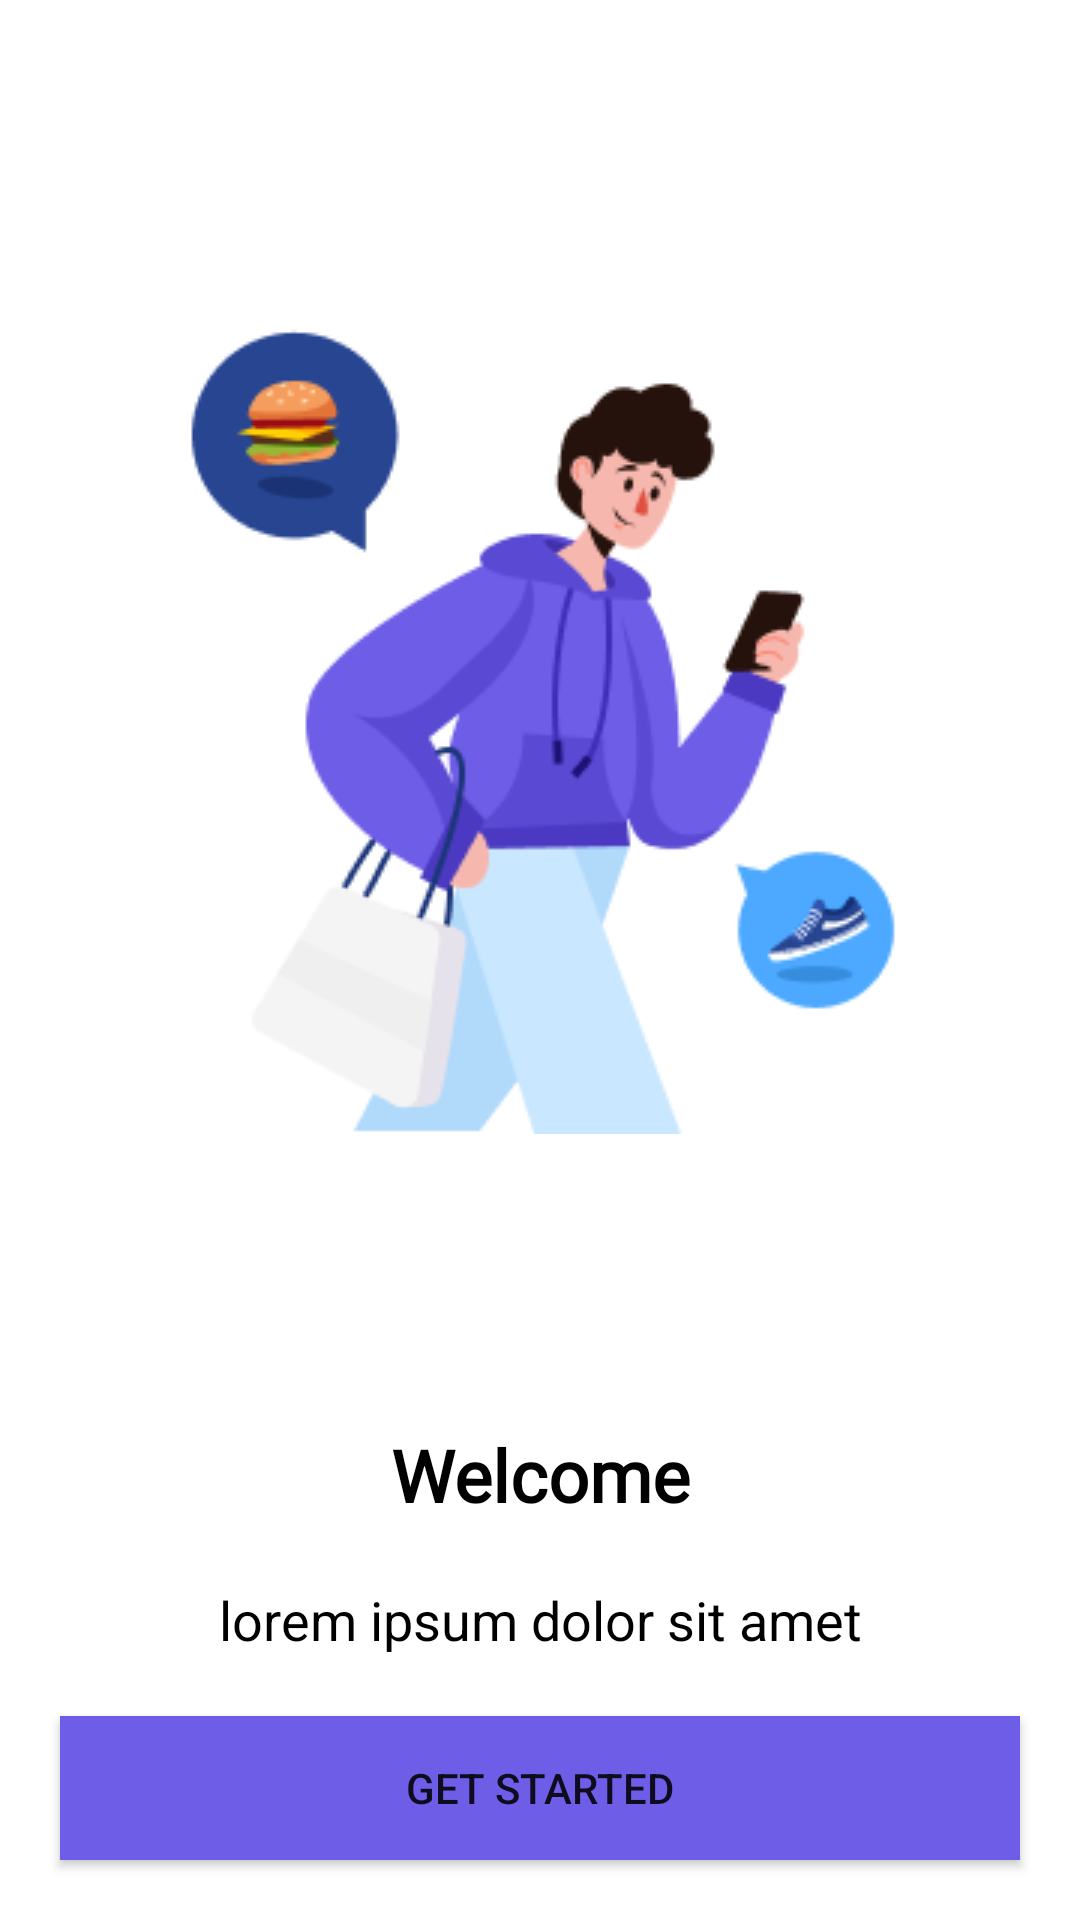

This screen was rendered from an Android layout file. Write that file and the resources it references.
<!-- AndroidManifest.xml: application theme Theme.MultiWindow -->
<!-- res/layout/activity_splash_screen.xml -->
<?xml version="1.0" encoding="utf-8"?>
<androidx.constraintlayout.widget.ConstraintLayout xmlns:android="http://schemas.android.com/apk/res/android"
    xmlns:app="http://schemas.android.com/apk/res-auto"
    xmlns:tools="http://schemas.android.com/tools"
    android:layout_width="match_parent"
    android:layout_height="match_parent"
    tools:context=".SplashScreen"
    android:background="@color/white">

    <ImageView
        android:id="@+id/img"
        android:layout_width="278dp"
        android:layout_height="278dp"
        android:src="@drawable/image1"
        android:layout_marginTop="100dp"
        app:layout_constraintTop_toTopOf="parent"
        app:layout_constraintLeft_toLeftOf="parent"
        app:layout_constraintRight_toRightOf="parent"
        />

    <TextView
        android:id="@+id/welcome"
        android:layout_width="wrap_content"
        android:layout_height="wrap_content"
        android:text="@string/welcome"
        android:textSize="24sp"
        android:textFontWeight="900"
        app:layout_constraintLeft_toLeftOf="parent"
        app:layout_constraintRight_toRightOf="parent"
        app:layout_constraintBottom_toTopOf="@id/lorem"
        android:layout_marginBottom="20dp"
        android:textColor="@color/black"
        android:fontFamily="@font/font"
        />
    <TextView
        android:id="@+id/lorem"
        android:layout_width="wrap_content"
        android:layout_height="wrap_content"
        android:text="@string/lorem"
        android:textSize="18sp"
        android:textFontWeight="700"
        app:layout_constraintLeft_toLeftOf="parent"
        app:layout_constraintRight_toRightOf="parent"
        app:layout_constraintBottom_toTopOf="@id/get_started"
        android:layout_marginBottom="20dp"
        android:textColor="@color/black"
        />
    <Button
        android:id="@+id/get_started"
        android:layout_width="match_parent"
        android:layout_height="wrap_content"
        android:text="@string/get_started"
        app:layout_constraintRight_toRightOf="parent"
        app:layout_constraintLeft_toLeftOf="parent"
        app:layout_constraintBottom_toBottomOf="parent"
        android:layout_marginBottom="20dp"
        android:layout_marginHorizontal="20dp"
        android:layout_marginTop="30dp"
        android:background="#6E5DE7"
        />


</androidx.constraintlayout.widget.ConstraintLayout>
<!-- resources referenced by this layout -->
<resources>
  <color name="black">#FF000000</color>
  <color name="white">#FFFFFFFF</color>
  <!-- drawable image1: png bitmap (drawable, 18706 bytes) -->
  <string name="get_started">Get Started</string>
  <string name="lorem">lorem ipsum dolor sit amet</string>
  <string name="welcome">Welcome</string>
  <style name="Theme.MultiWindow" parent="Theme.MaterialComponents.DayNight.DarkActionBar">
          
          <item name="colorPrimary">@color/purple_500</item>
          <item name="colorPrimaryVariant">@color/purple_700</item>
          <item name="colorOnPrimary">@color/white</item>
          
          <item name="colorSecondary">@color/teal_200</item>
          <item name="colorSecondaryVariant">@color/teal_700</item>
          <item name="colorOnSecondary">@color/black</item>
          
          <item name="android:statusBarColor" tools:targetApi="l">?attr/colorPrimaryVariant</item>
          
      </style>
  <color name="purple_500">#FF6200EE</color>
  <color name="purple_700">#FF3700B3</color>
  <color name="teal_200">#FF03DAC5</color>
  <color name="teal_700">#FF018786</color>
</resources>
